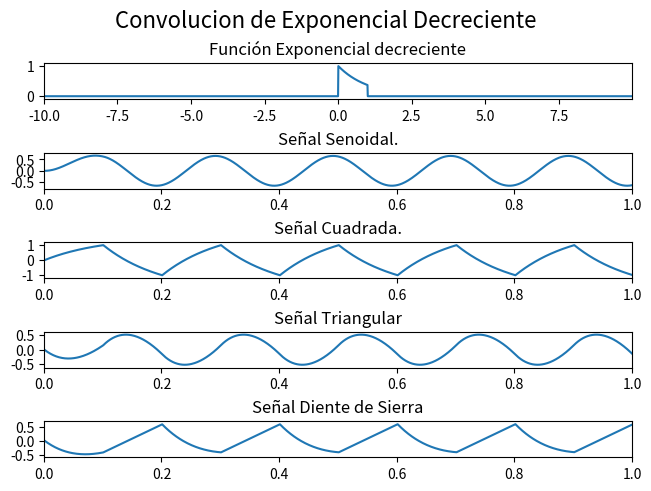
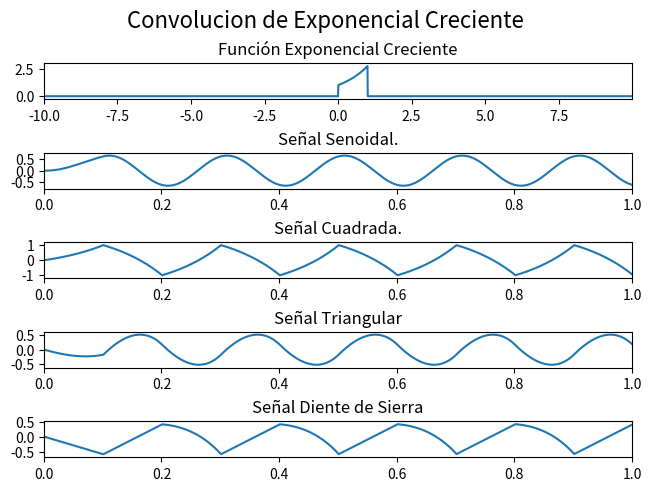
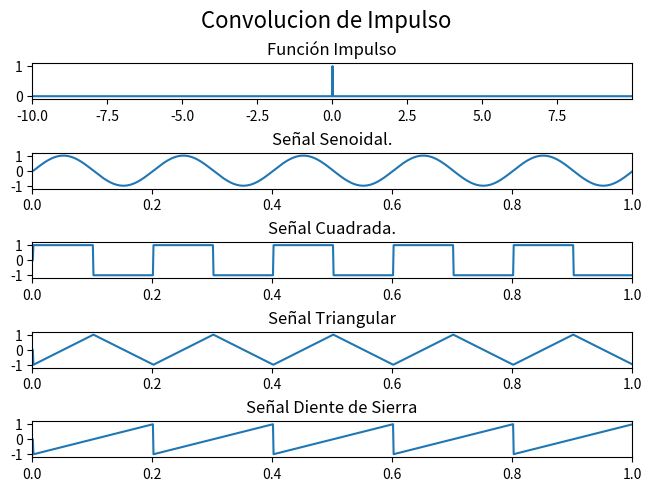
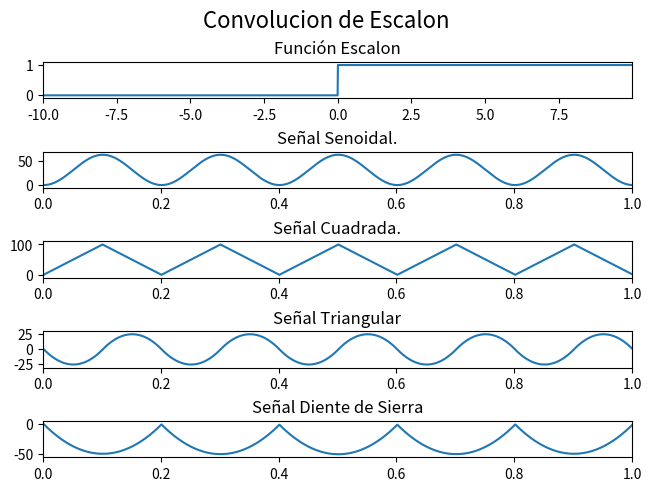
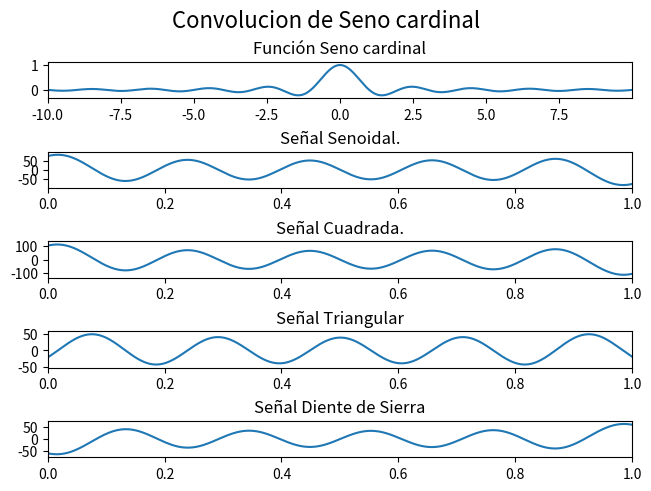

The script that saved these images, in order:
import numpy as np
from scipy import  signal
import matplotlib.pyplot as plt

u = lambda t: np.piecewise(t,t>=0,[1,0])

#variable tiempo
t=np.linspace(0, 1 , 1000 , endpoint=True)
t2=np.arange(-10,10,0.01)

#Onda Senoidal
senoidal=np.sin(2*np.pi*5*t)

#Onda Cuadrada
cuadrada= signal.square(2*np.pi*5*t)

#Onda Triangular
triangular= signal.sawtooth(2*np.pi*5*t,width=0.5)

#Onda Dientes de Sierra
d_sierra= signal.sawtooth(2*np.pi*5*t)

#Exponencial decreciente
exp_dec = np.exp(-t2)*(u(t2)-u(t2-1))

#Exponencial creciente
exp_crec = np.exp(t2)*(u(t2)-u(t2-1))

#Impulso
impulso=(u(t2)-u(t2-0.01))

#Escalon
escalon=u(t2)

#Seno cardinal
senc=np.sinc(t2)

#Convluciones
#========================================================================

#Exponencial decreciente - cuadrada
conv11= signal.convolve(cuadrada,exp_dec,mode='same')/sum(exp_dec)

#Exponencial decreciente - senoidal
conv12= signal.convolve(senoidal ,exp_dec,mode='same')/sum(exp_dec)

#Exponencial decreciente - dientes de sierra
conv13= signal.convolve(d_sierra,exp_dec,mode='same')/sum(exp_dec)

#Exponencial decreciente - triangular
conv14= signal.convolve(triangular,exp_dec,mode='same')/sum(exp_dec)

#========================================================================

#Exponencial decreciente - cuadrada
conv21= signal.convolve(cuadrada,exp_crec,mode='same')/sum(exp_crec)

#Exponencial decreciente - senoidal
conv22= signal.convolve(senoidal,exp_crec,mode='same')/sum(exp_crec)

#Exponencial decreciente - dientes de sierra
conv23= signal.convolve(d_sierra,exp_crec,mode='same')/sum(exp_crec)

#Exponencial decreciente - triangular
conv24= signal.convolve(triangular,exp_crec,mode='same')/sum(exp_crec)

#========================================================================

#Impulso - cuadrada
conv31= signal.convolve(cuadrada,impulso,mode='same')

#Impulso - senoidal
conv32= signal.convolve(senoidal ,impulso,mode='same')

#Impulso - dientes de sierra
conv33= signal.convolve(d_sierra,impulso,mode='same')

#Impulso - triangular
conv34= signal.convolve(triangular,impulso,mode='same')

#========================================================================

#Escalon - cuadrada
conv41= signal.convolve(cuadrada,escalon,mode='same')

#Escalon - senoidal
conv42= signal.convolve(senoidal ,escalon,mode='same')

#Escalon - dientes de sierra
conv43= signal.convolve(d_sierra,escalon,mode='same')

#Escalon - triangular
conv44= signal.convolve(triangular,escalon,mode='same')

#========================================================================

#Senc - cuadrada
conv51= signal.convolve(cuadrada,senc,mode='same')

#Senc - senoidal
conv52= signal.convolve(senoidal ,senc,mode='same')

#Senc - dientes de sierra
conv53= signal.convolve(d_sierra,senc,mode='same')

#Senc - triangular
conv54= signal.convolve(triangular,senc,mode='same')

#========================================================================

#Graficas Convolucion Exponencial Decreciente
fig, (ax_exd,ax_cos,ax_sqr, ax_triang ,ax_sw) = plt.subplots( 5, 1, sharex=False , constrained_layout=True) 
fig.suptitle('Convolucion de Exponencial Decreciente', fontsize=16)
ax_exd.plot(t2,exp_dec)
ax_exd.set_title('Función Exponencial decreciente')
ax_exd.margins(0,0.1)
ax_cos.plot(t,conv12)
ax_cos.set_title('Señal Senoidal.')
ax_cos.margins(0,0.1)
ax_sqr.plot(t,conv11)
ax_sqr.set_title('Señal Cuadrada.')
ax_sqr.margins(0,0.1)
ax_triang.plot(t,conv14)
ax_triang.set_title('Señal Triangular')
ax_triang.margins(0,0.1)
ax_sw.plot(t,conv13)
ax_sw.set_title('Señal Diente de Sierra')
ax_sw.margins(0,0.1)

#========================================================================

#Graficas Convolucion Exponencial Creciente
fig, (ax_crec,ax_cos,ax_sqr, ax_triang ,ax_sw) = plt.subplots( 5, 1, sharex=False , constrained_layout=True) 
fig.suptitle('Convolucion de Exponencial Creciente', fontsize=16)
ax_crec.plot(t2,exp_crec)
ax_crec.set_title('Función Exponencial Creciente')
ax_crec.margins(0,0.1)
ax_cos.plot(t,conv22)
ax_cos.set_title('Señal Senoidal.')
ax_cos.margins(0,0.1)
ax_sqr.plot(t,conv21)
ax_sqr.set_title('Señal Cuadrada.')
ax_sqr.margins(0,0.1)
ax_triang.plot(t,conv24)
ax_triang.set_title('Señal Triangular')
ax_triang.margins(0,0.1)
ax_sw.plot(t,conv23)
ax_sw.set_title('Señal Diente de Sierra')
ax_sw.margins(0,0.1)

#========================================================================

#Graficas Convolucion Impulso
fig, (ax_imp,ax_cos,ax_sqr, ax_triang ,ax_sw) = plt.subplots( 5, 1, sharex=False , constrained_layout=True) 
fig.suptitle('Convolucion de Impulso', fontsize=16)
ax_imp.plot(t2,impulso)
ax_imp.set_title('Función Impulso')
ax_imp.margins(0,0.1)
ax_cos.plot(t,conv32)
ax_cos.set_title('Señal Senoidal.')
ax_cos.margins(0,0.1)
ax_sqr.plot(t,conv31)
ax_sqr.set_title('Señal Cuadrada.')
ax_sqr.margins(0,0.1)
ax_triang.plot(t,conv34)
ax_triang.set_title('Señal Triangular')
ax_triang.margins(0,0.1)
ax_sw.plot(t,conv33)
ax_sw.set_title('Señal Diente de Sierra')
ax_sw.margins(0,0.1)

#========================================================================

#Graficas Convolucion Escalon
fig, (ax_esc,ax_cos,ax_sqr, ax_triang ,ax_sw) = plt.subplots( 5, 1, sharex=False , constrained_layout=True) 
fig.suptitle('Convolucion de Escalon', fontsize=16)
ax_esc.plot(t2,escalon)
ax_esc.set_title('Función Escalon')
ax_esc.margins(0,0.1)
ax_cos.plot(t,conv42)
ax_cos.set_title('Señal Senoidal.')
ax_cos.margins(0,0.1)
ax_sqr.plot(t,conv41)
ax_sqr.set_title('Señal Cuadrada.')
ax_sqr.margins(0,0.1)
ax_triang.plot(t,conv44)
ax_triang.set_title('Señal Triangular')
ax_triang.margins(0,0.1)
ax_sw.plot(t,conv43)
ax_sw.set_title('Señal Diente de Sierra')
ax_sw.margins(0,0.1)

#========================================================================

#Graficas Convolucion Senc
fig, (ax_senc,ax_cos,ax_sqr, ax_triang ,ax_sw) = plt.subplots( 5, 1, sharex=False , constrained_layout=True) 
fig.suptitle('Convolucion de Seno cardinal', fontsize=16)
ax_senc.plot(t2,senc)
ax_senc.set_title('Función Seno cardinal')
ax_senc.margins(0,0.1)
ax_cos.plot(t,conv52)
ax_cos.set_title('Señal Senoidal.')
ax_cos.margins(0,0.1)
ax_sqr.plot(t,conv51)
ax_sqr.set_title('Señal Cuadrada.')
ax_sqr.margins(0,0.1)
ax_triang.plot(t,conv54)
ax_triang.set_title('Señal Triangular')
ax_triang.margins(0,0.1)
ax_sw.plot(t,conv53)
ax_sw.set_title('Señal Diente de Sierra')
ax_sw.margins(0,0.1)

plt.show()